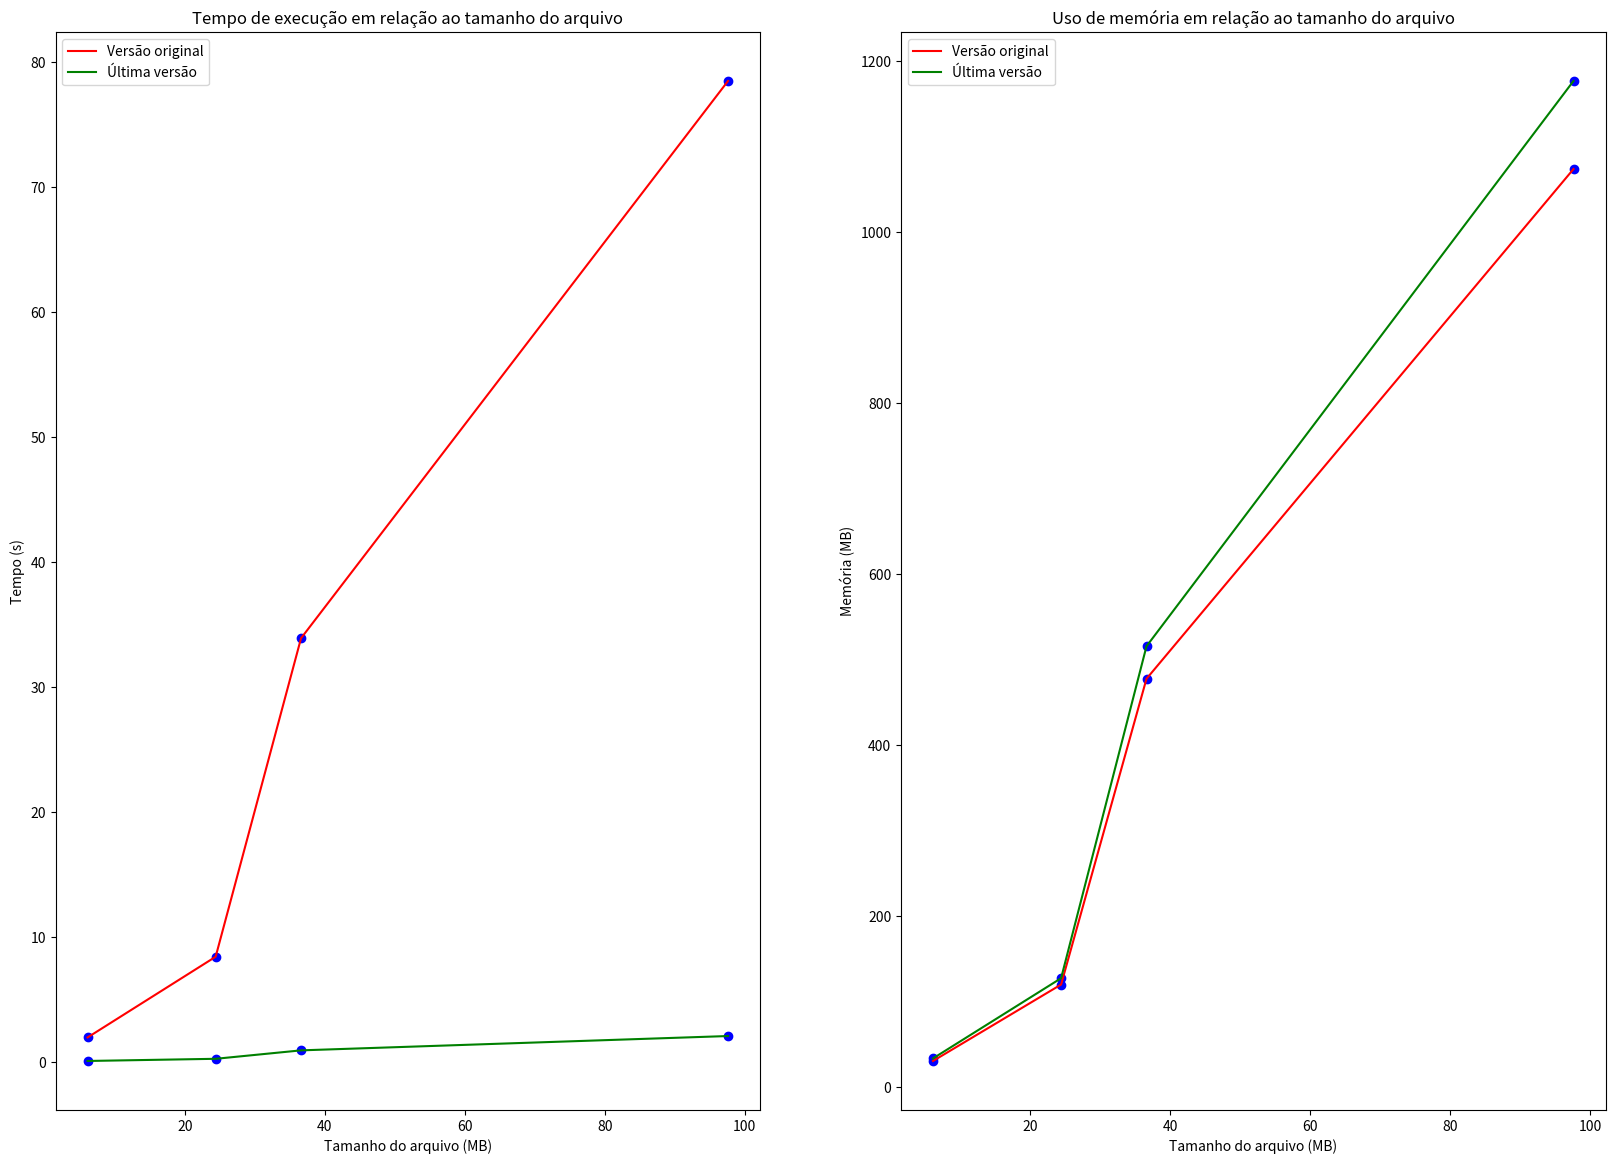

Write the Python code that produced this figure.
import matplotlib.pyplot as plt

tamanho_matriz = ["2500x2500", "5000x5000", "10000x10000", "15000x15000"]
tamanho_arquivo = [6.1, 24.4, 36.6, 97.6] # Em MB

mudanca1_time = [1.223, 5.6, 22.479, 52.089]
mudanca2_time = [1.11, 4.412, 17.61, 39.842]
mudanca3_time = [0.9, 3.459, 13.63, 31.06] # Leitura diferente
mudanca4_time = [0.24, 0.97, 3.98, 8.77]

tempo = [1.94, 8.4, 33.89, 78.486]
memoria = [30.2, 119.6, 477.2, 1073.3]
mudanca5_time = [0.058, 0.232, 0.907, 2.054]
memoria5 = [33.2, 127, 515.2, 1176.3]

def plot_linha(x, y, y2, z, z2):
    fig, axs = plt.subplots(1, 2, figsize=(20, 14))

    axs[0].scatter(x, y, color='blue')
    axs[0].plot(x, y, color='red', label="Versão original")
    axs[0].scatter(x, y2, color='blue')
    axs[0].plot(x, y2, color='green', label="Última versão")
    axs[0].set_title('Tempo de execução em relação ao tamanho do arquivo')
    axs[0].set_xlabel('Tamanho do arquivo (MB)')
    axs[0].set_ylabel('Tempo (s)')
    axs[0].legend()

    axs[1].scatter(x, z, color='blue')
    axs[1].plot(x, z, color='red', label="Versão original")
    axs[1].scatter(x, z2, color='blue')
    axs[1].plot(x, z2, color='green', label="Última versão")
    axs[1].set_title('Uso de memória em relação ao tamanho do arquivo')
    axs[1].set_xlabel('Tamanho do arquivo (MB)')
    axs[1].set_ylabel('Memória (MB)')
    axs[1].legend()

    plt.show()

plot_linha(tamanho_arquivo, tempo, mudanca5_time, memoria, memoria5)